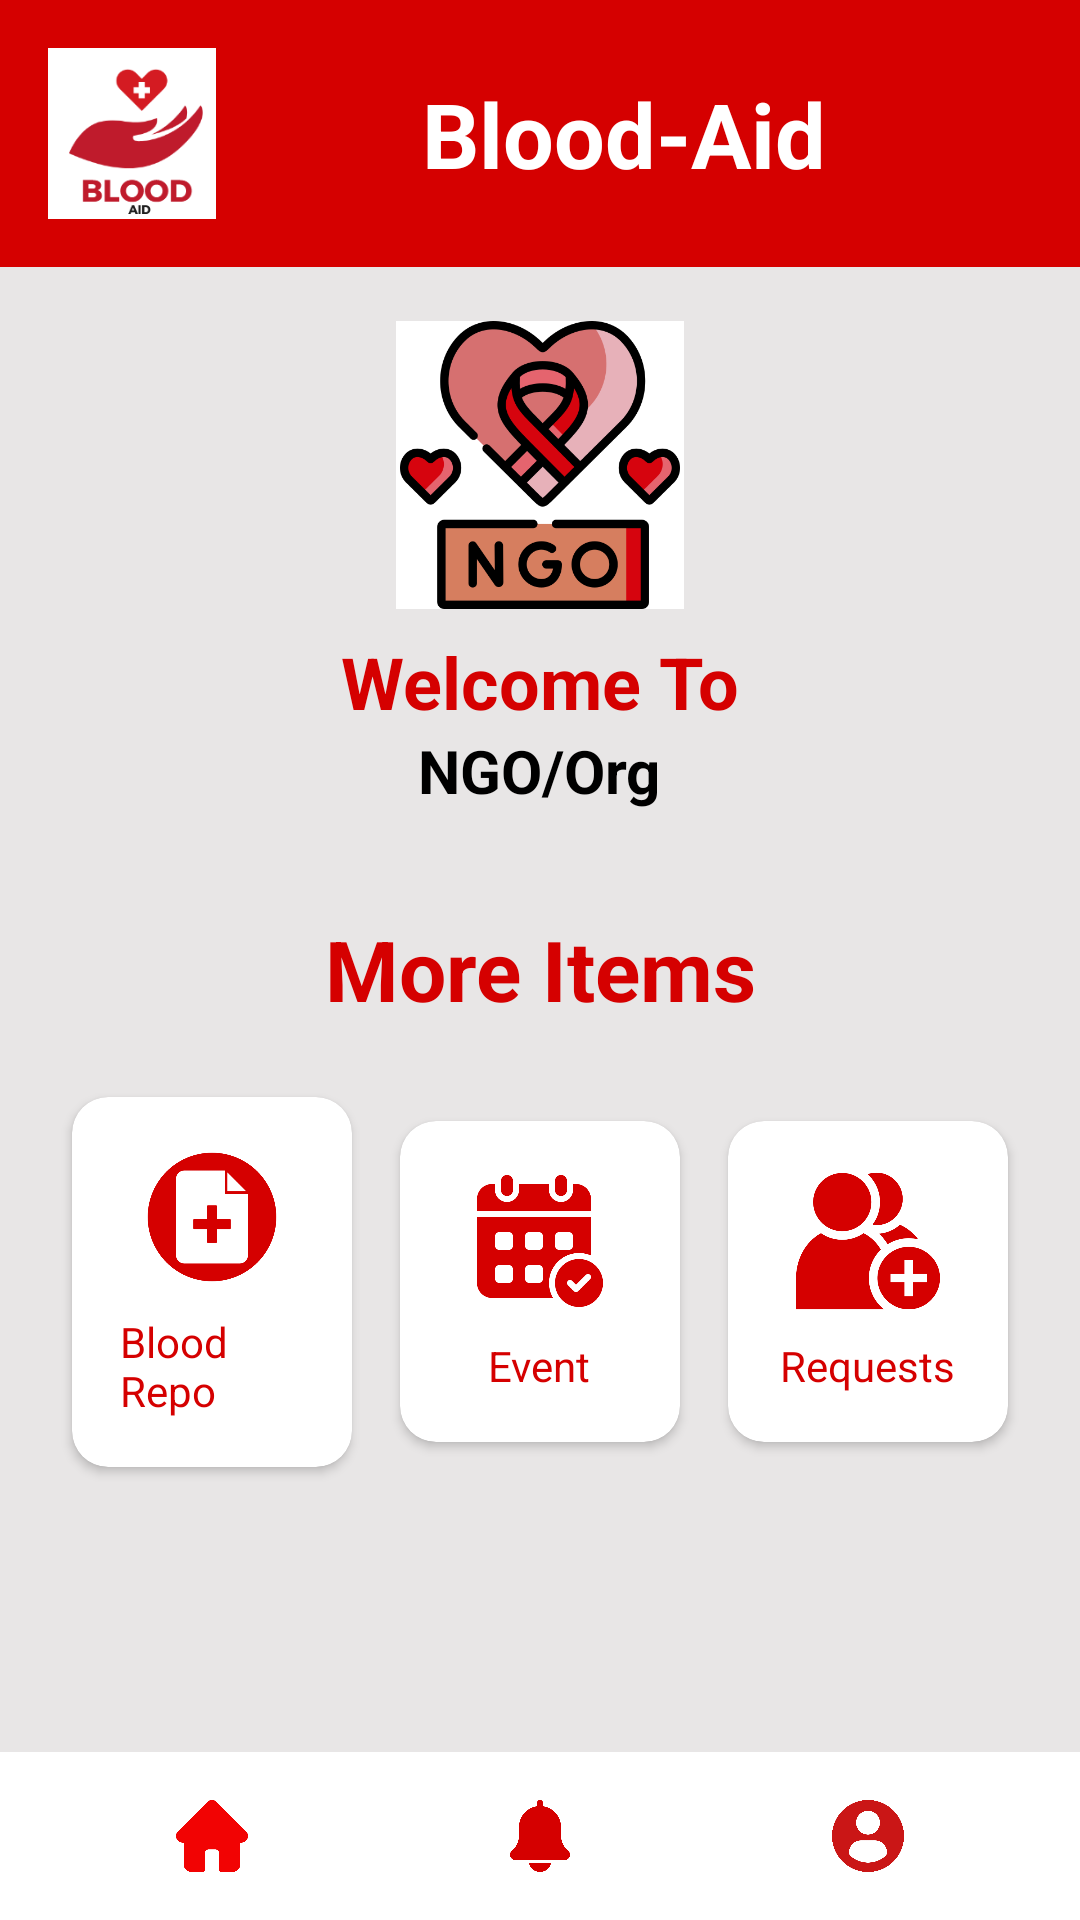

Write the Android layout XML for this screen, with the resource values it uses.
<!-- AndroidManifest.xml: application theme Theme.Blood_Aid -->
<!-- res/layout/activity_organization_dash.xml -->
<?xml version="1.0" encoding="utf-8"?>
<androidx.constraintlayout.widget.ConstraintLayout xmlns:android="http://schemas.android.com/apk/res/android"
    xmlns:app="http://schemas.android.com/apk/res-auto"
    xmlns:tools="http://schemas.android.com/tools"
    android:id="@+id/main"
    android:layout_width="match_parent"
    android:layout_height="match_parent"
    android:background="@color/lightWhite">

    <LinearLayout
        android:id="@+id/headerLayout"
        android:layout_width="match_parent"
        android:layout_height="wrap_content"
        android:orientation="horizontal"
        android:gravity="center_vertical"
        app:layout_constraintTop_toTopOf="parent"
        android:background="@color/red"
        android:padding="16dp">

        <ImageView
            android:id="@+id/logoImage"
            android:layout_width="56dp"
            android:layout_height="57dp"
            android:background="@color/white"
            app:srcCompat="@drawable/logo" />

        <TextView
            android:id="@+id/bloodAid"
            android:layout_width="0dp"
            android:layout_height="wrap_content"
            android:layout_weight="1"
            android:gravity="center"
            android:text="Blood-Aid"
            android:textColor="@color/white"
            android:textSize="30sp"
            android:textStyle="bold" />
    </LinearLayout>

    <ScrollView
        android:layout_width="match_parent"
        android:layout_height="0dp"
        app:layout_constraintTop_toBottomOf="@id/headerLayout"
        app:layout_constraintBottom_toTopOf="@id/bottomNavigation">

        <LinearLayout
            android:layout_width="match_parent"
            android:layout_height="wrap_content"
            android:orientation="vertical"
            android:gravity="center">

            <LinearLayout
                android:id="@+id/profileSection"
                android:layout_width="match_parent"
                android:layout_height="wrap_content"
                android:orientation="vertical"
                android:gravity="center"
                android:padding="18dp">

                <ImageView
                    android:id="@+id/profile"
                    android:layout_width="96dp"
                    android:layout_height="96dp"
                    android:background="@color/white"
                    app:srcCompat="@drawable/ngo" />

                <TextView
                    android:layout_width="wrap_content"
                    android:layout_height="wrap_content"
                    android:layout_marginTop="8dp"
                    android:text="Welcome To"
                    android:textColor="@color/red"
                    android:textSize="24sp"
                    android:textStyle="bold" />

                <TextView
                    android:layout_width="wrap_content"
                    android:layout_height="wrap_content"
                    android:text="NGO/Org"
                    android:textColor="@color/black"
                    android:textSize="20sp"
                    android:textStyle="bold" />
            </LinearLayout>

            <TextView
                android:id="@+id/moreItemsTitle"
                android:layout_width="match_parent"
                android:layout_height="wrap_content"
                android:layout_marginTop="16dp"
                android:text="More Items"
                android:gravity="center"
                android:textColor="@color/red"
                android:textSize="28sp"
                android:textStyle="bold" />

            <LinearLayout
                android:id="@+id/moreItemsRow"
                android:layout_width="match_parent"
                android:layout_height="wrap_content"
                android:layout_margin="16dp"
                android:gravity="center"
                android:orientation="horizontal">

                <androidx.cardview.widget.CardView
                    android:layout_width="0dp"
                    android:layout_height="wrap_content"
                    android:layout_weight="1"
                    android:layout_margin="8dp"
                    app:cardCornerRadius="12dp">

                    <LinearLayout
                        android:id="@+id/bld_Rpo"
                        android:layout_width="match_parent"
                        android:layout_height="wrap_content"
                        android:gravity="center"
                        android:orientation="vertical"
                        android:padding="16dp">

                        <ImageView
                            android:layout_width="48dp"
                            android:layout_height="48dp"
                            android:src="@drawable/report"
                            app:tint="@color/red" />

                        <TextView
                            android:layout_width="wrap_content"
                            android:layout_height="wrap_content"
                            android:layout_marginTop="8dp"
                            android:text="Blood Repo"
                            android:textColor="@color/red"
                            android:textSize="14sp" />
                    </LinearLayout>
                </androidx.cardview.widget.CardView>

                <androidx.cardview.widget.CardView
                    android:layout_width="0dp"
                    android:layout_height="wrap_content"
                    android:layout_weight="1"
                    android:layout_margin="8dp"
                    app:cardCornerRadius="12dp">

                    <LinearLayout
                        android:id="@+id/evnt_btn"
                        android:layout_width="match_parent"
                        android:layout_height="wrap_content"
                        android:gravity="center"
                        android:orientation="vertical"
                        android:padding="16dp">

                        <ImageView
                            android:layout_width="48dp"
                            android:layout_height="48dp"
                            android:src="@drawable/event"
                            app:tint="@color/red" />

                        <TextView
                            android:layout_width="wrap_content"
                            android:layout_height="wrap_content"
                            android:layout_marginTop="8dp"
                            android:text="Event"
                            android:textColor="@color/red"
                            android:textSize="14sp" />
                    </LinearLayout>
                </androidx.cardview.widget.CardView>

                <androidx.cardview.widget.CardView
                    android:layout_width="0dp"
                    android:layout_height="wrap_content"
                    android:layout_weight="1"
                    android:layout_margin="8dp"
                    app:cardCornerRadius="12dp">

                    <LinearLayout
                        android:id="@+id/req_btn"
                        android:layout_width="match_parent"
                        android:layout_height="wrap_content"
                        android:gravity="center"
                        android:orientation="vertical"
                        android:padding="16dp">

                        <ImageView
                            android:layout_width="48dp"
                            android:layout_height="48dp"
                            android:src="@drawable/request"
                            app:tint="@color/red" />

                        <TextView
                            android:layout_width="wrap_content"
                            android:layout_height="wrap_content"
                            android:layout_marginTop="8dp"
                            android:text="Requests"
                            android:textColor="@color/red"
                            android:textSize="14sp" />
                    </LinearLayout>
                </androidx.cardview.widget.CardView>
            </LinearLayout>
        </LinearLayout>
    </ScrollView>

    <LinearLayout
        android:id="@+id/bottomNavigation"
        android:layout_width="match_parent"
        android:layout_height="wrap_content"
        android:background="@color/white"
        android:orientation="horizontal"
        android:padding="16dp"
        app:layout_constraintBottom_toBottomOf="parent">

        <ImageView
            android:layout_width="0dp"
            android:layout_height="24dp"
            android:layout_weight="1"
            android:src="@drawable/homepage" />

        <ImageView
            android:id="@+id/bottomNotificationIcon"
            android:layout_width="0dp"
            android:layout_height="24dp"
            android:layout_weight="1"
            android:src="@drawable/bell"
            app:tint="@color/red" />

        <ImageView
            android:id="@+id/org_chg"
            android:layout_width="0dp"
            android:layout_height="24dp"
            android:layout_weight="1"
            android:src="@drawable/profile" />
    </LinearLayout>

</androidx.constraintlayout.widget.ConstraintLayout>
<!-- resources referenced by this layout -->
<resources>
  <color name="black">#FF000000</color>
  <color name="lightWhite">#E8E6E6</color>
  <color name="red">#D50000</color>
  <color name="white">#FFFFFFFF</color>
  <!-- drawable bell: png bitmap (drawable, 10833 bytes) -->
  <!-- drawable event: png bitmap (drawable, 16794 bytes) -->
  <!-- drawable homepage: png bitmap (drawable, 7899 bytes) -->
  <!-- drawable logo: png bitmap (drawable, 8934 bytes) -->
  <!-- drawable ngo: png bitmap (drawable, 43285 bytes) -->
  <!-- drawable profile: png bitmap (drawable, 20387 bytes) -->
  <!-- drawable report: png bitmap (drawable, 14019 bytes) -->
  <!-- drawable request: png bitmap (drawable, 21268 bytes) -->
  <style name="Theme.Blood_Aid" parent="Base.Theme.Blood_Aid" />
  <style name="Base.Theme.Blood_Aid" parent="Theme.Material3.DayNight.NoActionBar">
          
          
      </style>
</resources>
